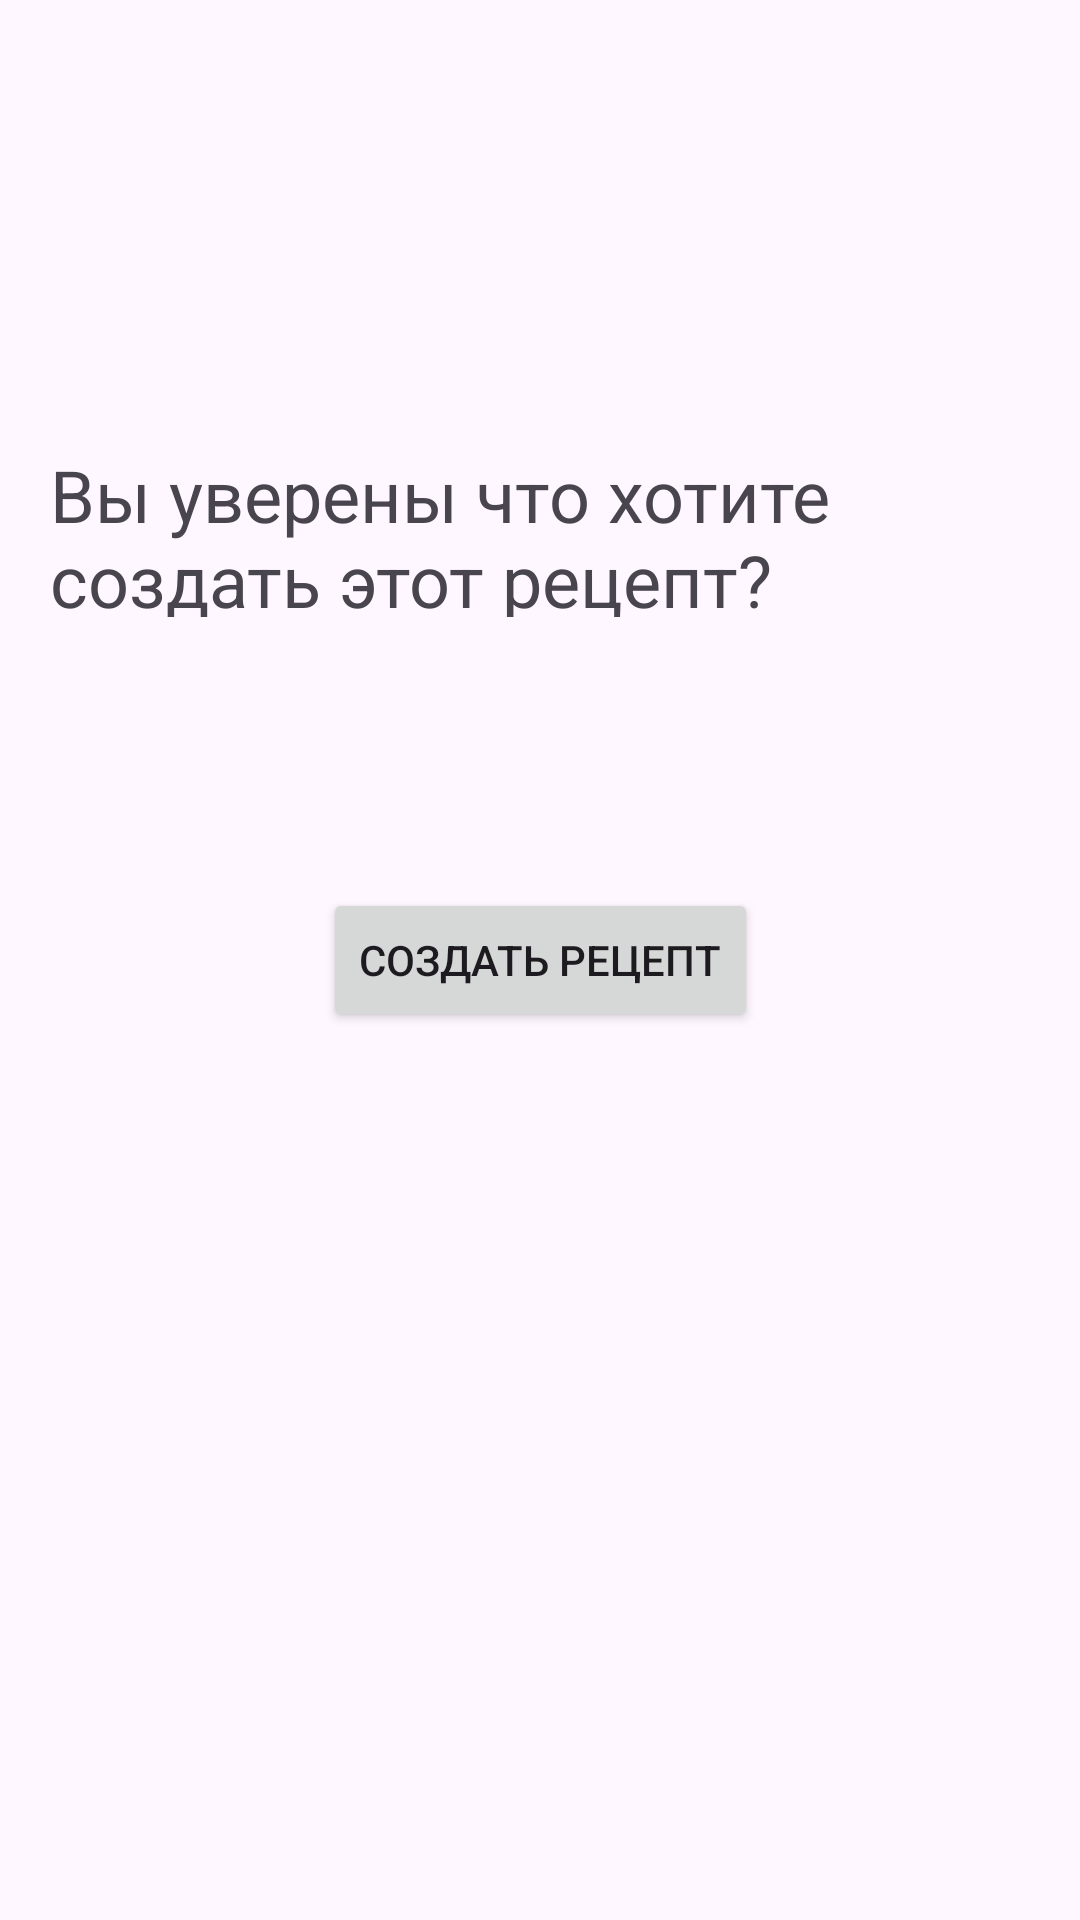

Reconstruct the res/layout file that produces this screen, plus the resources it refers to.
<!-- AndroidManifest.xml: application theme Theme.CookingBySteps -->
<!-- res/layout/fragment_create_recipe.xml -->
<?xml version="1.0" encoding="utf-8"?>
<androidx.constraintlayout.widget.ConstraintLayout xmlns:android="http://schemas.android.com/apk/res/android"
    xmlns:app="http://schemas.android.com/apk/res-auto"
    xmlns:tools="http://schemas.android.com/tools"
    android:layout_width="match_parent"
    android:layout_height="match_parent"
    tools:context=".CreateRecipe.CreateFragment.CreateRecipeFragment">

    <TextView
        android:id="@+id/textView"
        android:layout_width="327dp"
        android:layout_height="57dp"
        android:text="Вы уверены что хотите создать этот рецепт?"
        android:textSize="24sp"
        app:layout_constraintBottom_toBottomOf="parent"
        app:layout_constraintEnd_toEndOf="parent"
        app:layout_constraintStart_toStartOf="parent"
        app:layout_constraintTop_toTopOf="parent"
        app:layout_constraintVertical_bias="0.255" />

    <Button
        android:id="@+id/CreateButton"
        android:layout_width="wrap_content"
        android:layout_height="wrap_content"
        android:text="Создать рецепт"
        app:layout_constraintBottom_toBottomOf="parent"
        app:layout_constraintEnd_toEndOf="parent"
        app:layout_constraintHorizontal_bias="0.5"
        app:layout_constraintStart_toStartOf="parent"
        app:layout_constraintTop_toTopOf="parent"
        app:layout_constraintVertical_bias="0.5" />
</androidx.constraintlayout.widget.ConstraintLayout>
<!-- resources referenced by this layout -->
<resources>
  <style name="Theme.CookingBySteps" parent="Base.Theme.CookingBySteps" />
  <style name="Base.Theme.CookingBySteps" parent="Theme.Material3.DayNight.NoActionBar">
          
          
      </style>
</resources>
